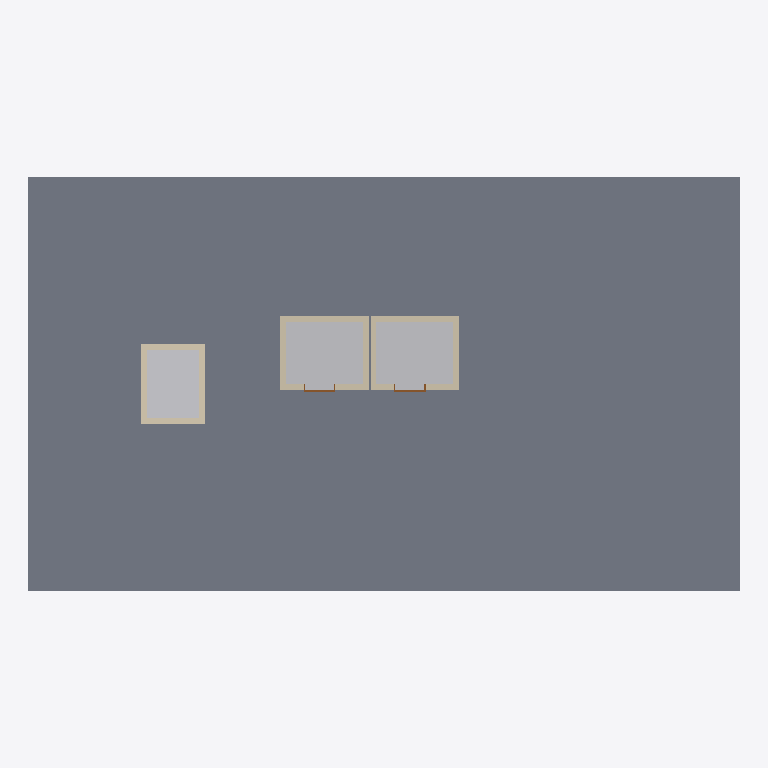
Plan cut of the same IFC building model at storey 'Level 3' (level 7.50 m, cut at 8.90 m), seen from above with north up, elements coloured by IFC class: 12 walls (beige), 3 other elements (light grey), 2 doors (brown), 1 slab (grey). Cut surfaces are drawn darker.
Extent 24.0 m × 14.0 m × 20.1 m (x, y, z). Storeys (5): Level 1 at 0.00 m; Level 2 at 4.00 m; Level 3 at 7.50 m; Level 4 at 11.00 m; Level 5 at 14.50 m. Elements (35): 12 IfcDoor, 12 IfcWall, 5 IfcSlab, 3 IfcBuildingElementProxy, 3 IfcTransportElement.

HEADER;
FILE_DESCRIPTION(('ViewDefinition [CoordinationView]'),'2;1');
FILE_NAME('','2026-11-03T17:10:17',(''),(''),'IfcOpenShell 0.8.0','IfcOpenShell 0.8.0','');
FILE_SCHEMA(('IFC4'));
ENDSEC;
DATA;
#9=IFCPROJECT('3iaMFf3I9AawXokHhFbPi8',$,'Project',$,$,$,$,(#8),#5);
#10=IFCSITE('0gcphdjjD0axBHObS6eTgz',$,'Site',$,$,$,$,$,.ELEMENT.,$,$,$,$,$);
#12=IFCBUILDING('200dATbw51veADf1y17izb',$,'Building',$,$,$,$,$,.ELEMENT.,$,$,$);
#14=IFCBUILDINGSTOREY('20xIviYmvF_gzsDQzNP61$',$,'Level 1',$,$,$,$,$,.ELEMENT.,0.0);
#16=IFCBUILDINGSTOREY('0A1eEtVFTEtPc21f2r2KLE',$,'Level 2',$,$,#106,$,$,.ELEMENT.,4.0);
#25=IFCBUILDINGSTOREY('33XuZ95SnA5BtWwqPf_2IB',$,'Level 3',$,$,#109,$,$,.ELEMENT.,7.5);
#34=IFCBUILDINGSTOREY('24yCcmsl50NuF9GFpFp2wp',$,'Level 4',$,$,#112,$,$,.ELEMENT.,11.0);
#43=IFCBUILDINGSTOREY('3VJX0LJkD2bxkwFstZp_TD',$,'Level 5',$,$,#115,$,$,.ELEMENT.,14.5);
#55=IFCSLAB('0$FgeQq1H62vqC8v3G19yn',$,$,$,$,#1384,#1397,$,.FLOOR.);
#60=IFCBUILDINGELEMENTPROXY('2Nw0XB4GT8p9Znb3GBHKA8',$,'Elevator Hoistway',$,$,#1435,#1448,$,.PROVISIONFORVOID.);
#78=IFCBUILDINGELEMENTPROXY('1bqdCSty5F_evSmDAHTI_S',$,'Elevator Hoistway',$,$,#1541,#1554,$,.PROVISIONFORVOID.);
#95=IFCBUILDINGELEMENTPROXY('3Y7QWgAA5ARwOlPL1otpO7',$,'Elevator Hoistway',$,$,#1647,#1660,$,.PROVISIONFORVOID.);
#64=IFCWALL('1zC4G5rr95XvjZHVNdWCWc',$,$,$,$,#243,#256,$,.STANDARD.);
#81=IFCWALL('2Y_5MCcyrDAPwzF62Z5SQG',$,$,$,$,#339,#352,$,.STANDARD.);
#98=IFCWALL('3E$tlH7M52XfK8$HU4sdl2',$,$,$,$,#435,#448,$,.STANDARD.);
#96=IFCWALL('0pD9$6i$n2MfVMfkk7jlcH',$,$,$,$,#387,#400,$,.STANDARD.);
#65=IFCWALL('3AMZMOyfjBiPp64gH7scM_',$,$,$,$,#267,#280,$,.STANDARD.);
#63=IFCWALL('2tchBDmpT8QgmgkhmxMj9V',$,$,$,$,#219,#232,$,.STANDARD.);
#80=IFCWALL('3YYzb051HAJPhao_uTm4Gl',$,$,$,$,#315,#328,$,.STANDARD.);
#97=IFCWALL('3ajcyiJXb2Lh5BYYQQVJLs',$,$,$,$,#411,#424,$,.STANDARD.);
#99=IFCWALL('0KE_d6Xuf7LuCL2DJE2CCk',$,$,$,$,#459,#472,$,.STANDARD.);
#82=IFCWALL('2XJefhiAT4yAKQedjcqUrl',$,$,$,$,#363,#376,$,.STANDARD.);
#62=IFCWALL('2IvkZtKUX72uqmImeceqC3',$,$,$,$,#194,#207,$,.STANDARD.);
#79=IFCWALL('3nROOcDNb2$9XLUdZ32kZP',$,$,$,$,#291,#304,$,.STANDARD.);
#87=IFCDOOR('3vMF2eFrrEHuDaiICgpNGQ',$,'Elevator entrance, Level 3',$,$,#1012,#1056,'8',2.134,1.067,.DOOR.,.DOUBLE_DOOR_SLIDING.,$);
#71=IFCDOOR('1ZSvpyx0jDOv9QGs2Sd9eX',$,'Elevator entrance, Level 3',$,$,#657,#701,'3',2.134,1.067,.DOOR.,.DOUBLE_DOOR_SLIDING.,$);
ENDSEC;
